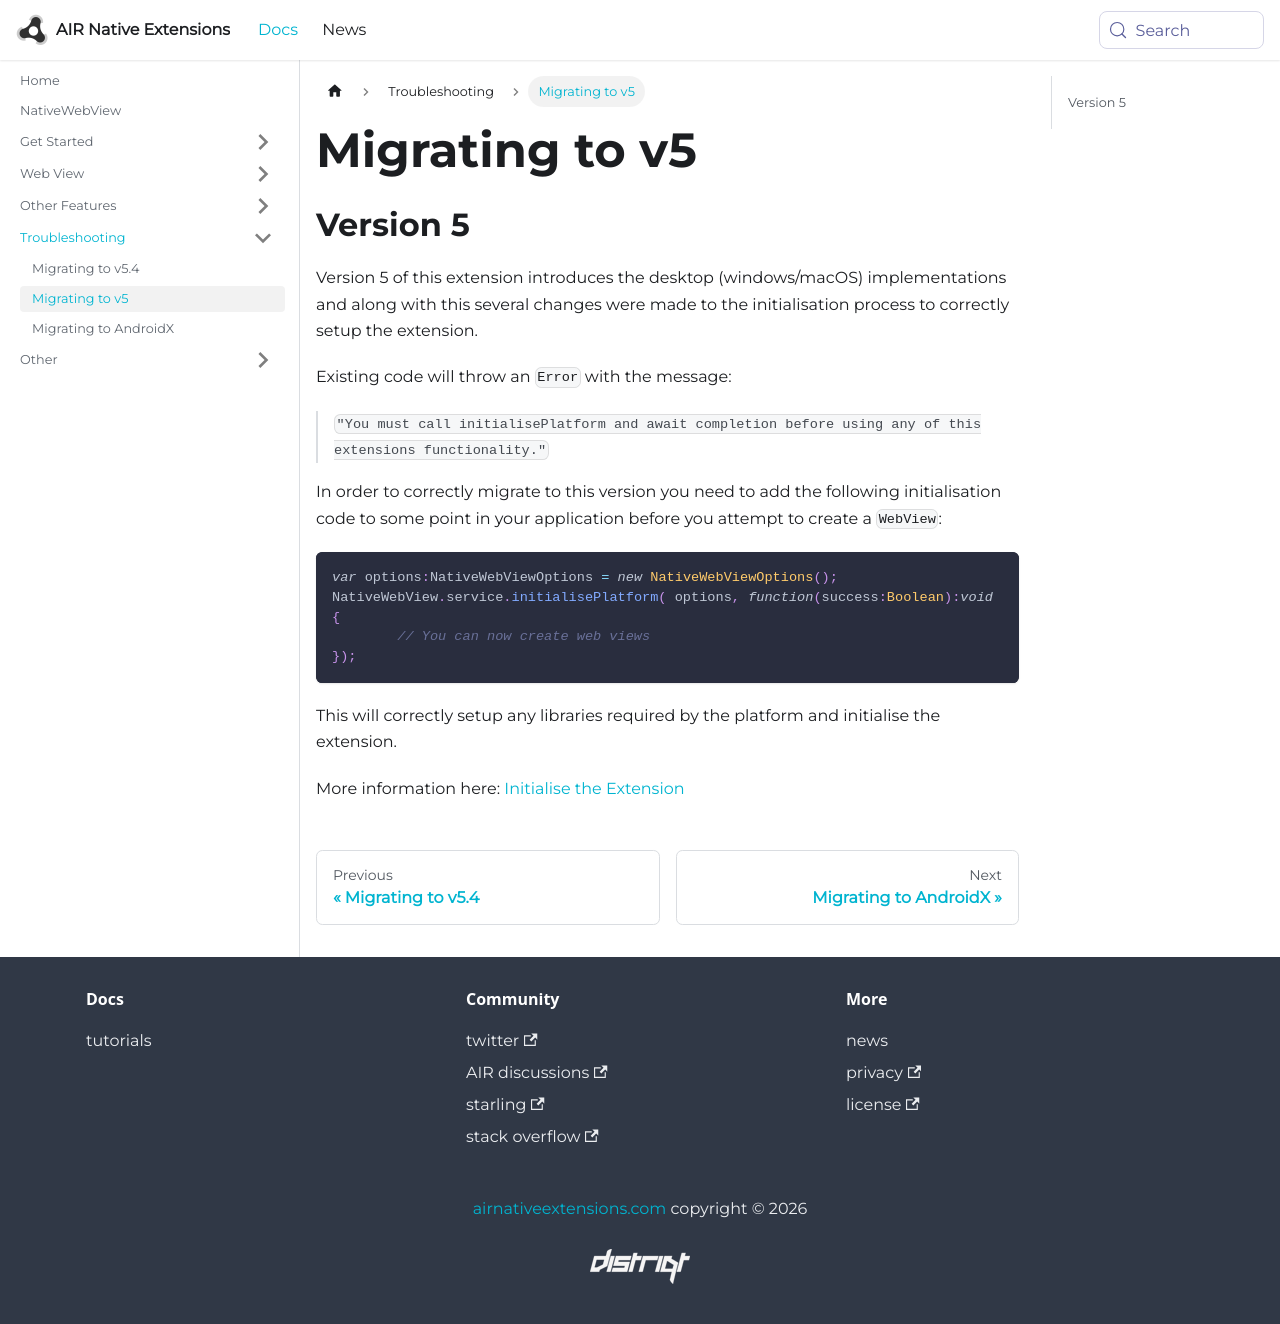

repository: airnativeextensions/nativeextensions-documentation · page: docs/nativewebview/migrating-to-v5/index.html · generator: docusaurus

---
title: Migrating to v5
sidebar_label: Migrating to v5
---

## Version 5

Version 5 of this extension introduces the desktop (windows/macOS) implementations and along with this several changes were made to the initialisation process to correctly setup the extension.

Existing code will throw an `Error` with the message:

> 
> `"You must call initialisePlatform and await completion before using any of this extensions functionality."`
>


In order to correctly migrate to this version you need to add the following initialisation code to some point in your application before you attempt to create a `WebView`:


```actionscript
var options:NativeWebViewOptions = new NativeWebViewOptions();
NativeWebView.service.initialisePlatform( options, function(success:Boolean):void
{
        // You can now create web views
});
```

This will correctly setup any libraries required by the platform and initialise the extension.


More information here: [Initialise the Extension](initialise-the-extension.md)
